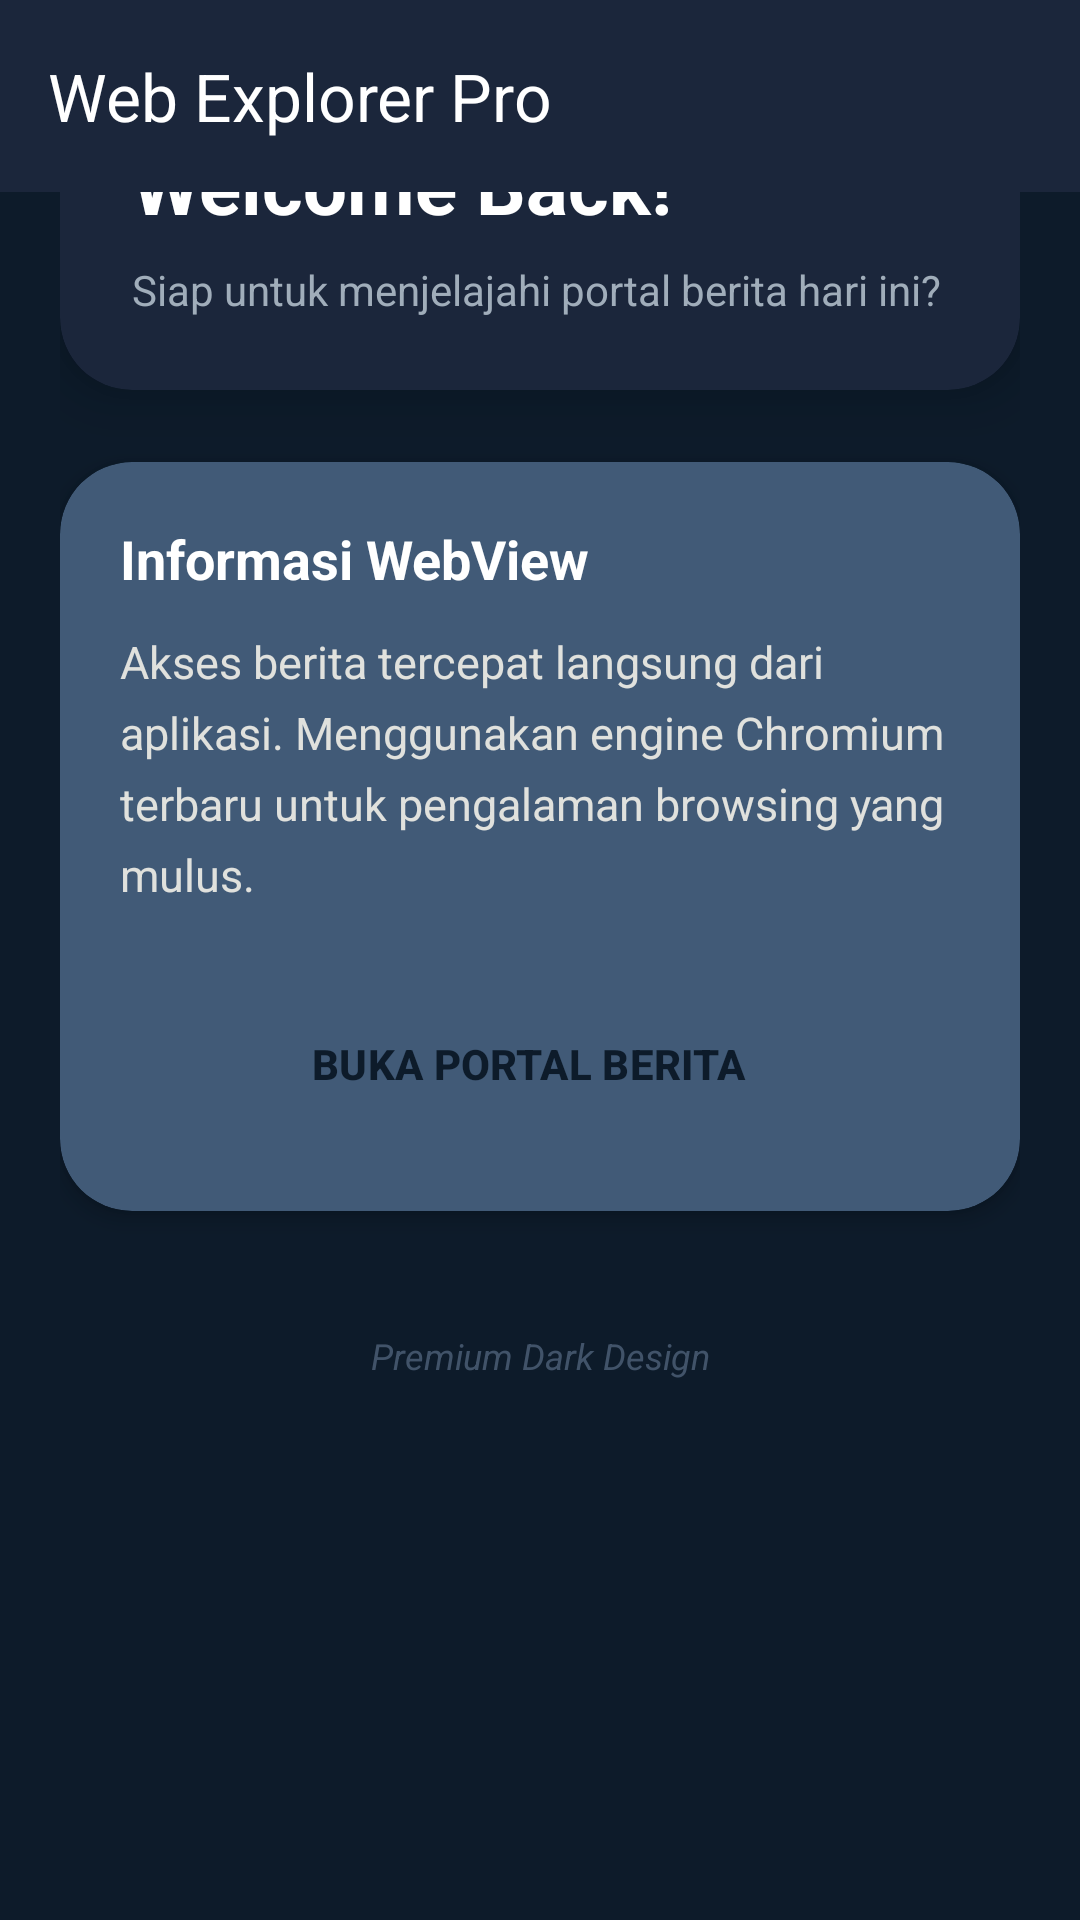

Reconstruct the res/layout file that produces this screen, plus the resources it refers to.
<!-- AndroidManifest.xml: application theme Theme.ArsyadApps -->
<!-- res/layout/activity_fifth.xml -->
<?xml version="1.0" encoding="utf-8"?>
<androidx.coordinatorlayout.widget.CoordinatorLayout
    xmlns:android="http://schemas.android.com/apk/res/android"
    xmlns:app="http://schemas.android.com/apk/res-auto"
    xmlns:tools="http://schemas.android.com/tools"
    android:id="@+id/main"
    android:layout_width="match_parent"
    android:layout_height="match_parent"
    android:background="#0D1B2A"
    tools:context=".Home.pertemuan5.FifthActivity">

    <com.google.android.material.appbar.AppBarLayout
        android:id="@+id/appBarLayout"
        android:layout_width="match_parent"
        android:layout_height="wrap_content"
        android:background="@android:color/transparent"
        app:elevation="0dp">

    </com.google.android.material.appbar.AppBarLayout>

    <androidx.core.widget.NestedScrollView
        android:layout_width="match_parent"
        android:layout_height="match_parent"
        android:clipToPadding="false"
        app:layout_behavior="@string/appbar_scrolling_view_behavior">

        <LinearLayout
            android:layout_width="match_parent"
            android:layout_height="wrap_content"
            android:orientation="vertical"
            android:padding="20dp">

            <com.google.android.material.card.MaterialCardView
                android:layout_width="match_parent"
                android:layout_height="wrap_content"
                app:cardCornerRadius="24dp"
                app:cardElevation="12dp"
                app:cardBackgroundColor="#1B263B"
                app:strokeWidth="0dp">

                <LinearLayout
                    android:layout_width="match_parent"
                    android:layout_height="wrap_content"
                    android:orientation="vertical"
                    android:padding="24dp">

                    <TextView
                        android:layout_width="wrap_content"
                        android:layout_height="wrap_content"
                        android:text="Welcome Back!"
                        android:textSize="26sp"
                        android:textStyle="bold"
                        android:textColor="@android:color/white"/>

                    <TextView
                        android:layout_width="match_parent"
                        android:layout_height="wrap_content"
                        android:layout_marginTop="8dp"
                        android:text="Siap untuk menjelajahi portal berita hari ini?"
                        android:textColor="#A0ADBA"
                        android:textSize="14sp" />
                </LinearLayout>
            </com.google.android.material.card.MaterialCardView>

            <View android:layout_width="match_parent" android:layout_height="24dp"/>

            <com.google.android.material.card.MaterialCardView
                android:layout_width="match_parent"
                android:layout_height="wrap_content"
                app:cardCornerRadius="24dp"
                app:cardElevation="4dp"
                app:cardBackgroundColor="#415A77"
                app:strokeWidth="0dp">

                <LinearLayout
                    android:layout_width="match_parent"
                    android:layout_height="wrap_content"
                    android:orientation="vertical"
                    android:padding="20dp">

                    <TextView
                        android:layout_width="match_parent"
                        android:layout_height="wrap_content"
                        android:text="Informasi WebView"
                        android:textColor="@android:color/white"
                        android:textStyle="bold"
                        android:textSize="18sp"/>

                    <TextView
                        android:layout_width="match_parent"
                        android:layout_height="wrap_content"
                        android:layout_marginTop="12dp"
                        android:lineSpacingExtra="6dp"
                        android:text="Akses berita tercepat langsung dari aplikasi. Menggunakan engine Chromium terbaru untuk pengalaman browsing yang mulus."
                        android:textColor="#E0E1DD"
                        android:textSize="15sp" />

                    <Button
                        android:id="@+id/btnWebView"
                        style="@style/Widget.Material3.Button.Icon"
                        android:layout_width="match_parent"
                        android:layout_height="58dp"
                        android:layout_marginTop="24dp"
                        android:text="BUKA PORTAL BERITA"
                        android:textStyle="bold"
                        android:textColor="#0D1B2A"
                        app:icon="@drawable/ic_add"
                        app:iconTint="#0D1B2A"
                        app:iconGravity="textStart"
                        app:cornerRadius="16dp"
                        android:backgroundTint="#778DA9"/>
                </LinearLayout>
            </com.google.android.material.card.MaterialCardView>

            <TextView
                android:layout_width="match_parent"
                android:layout_height="wrap_content"
                android:layout_marginTop="40dp"
                android:gravity="center"
                android:alpha="0.5"
                android:text="Premium Dark Design"
                android:textColor="#778DA9"
                android:textStyle="italic"
                android:textSize="12sp" />

        </LinearLayout>
    </androidx.core.widget.NestedScrollView>

    <androidx.appcompat.widget.Toolbar
        android:id="@+id/toolbar"
        android:layout_width="match_parent"
        android:layout_height="?attr/actionBarSize"
        android:background="#1B263B"
        app:layout_anchor="@+id/appBarLayout"
        app:layout_anchorGravity="center"
        app:layout_scrollFlags="scroll|enterAlways|snap"
        app:title="Web Explorer Pro"
        app:titleTextColor="@android:color/white" />

</androidx.coordinatorlayout.widget.CoordinatorLayout>
<!-- resources referenced by this layout -->
<resources>
  <style name="Theme.ArsyadApps" parent="Base.Theme.ArsyadApps" />
  <style name="Base.Theme.ArsyadApps" parent="Theme.Material3.DayNight.NoActionBar">
          
          
      </style>
</resources>
